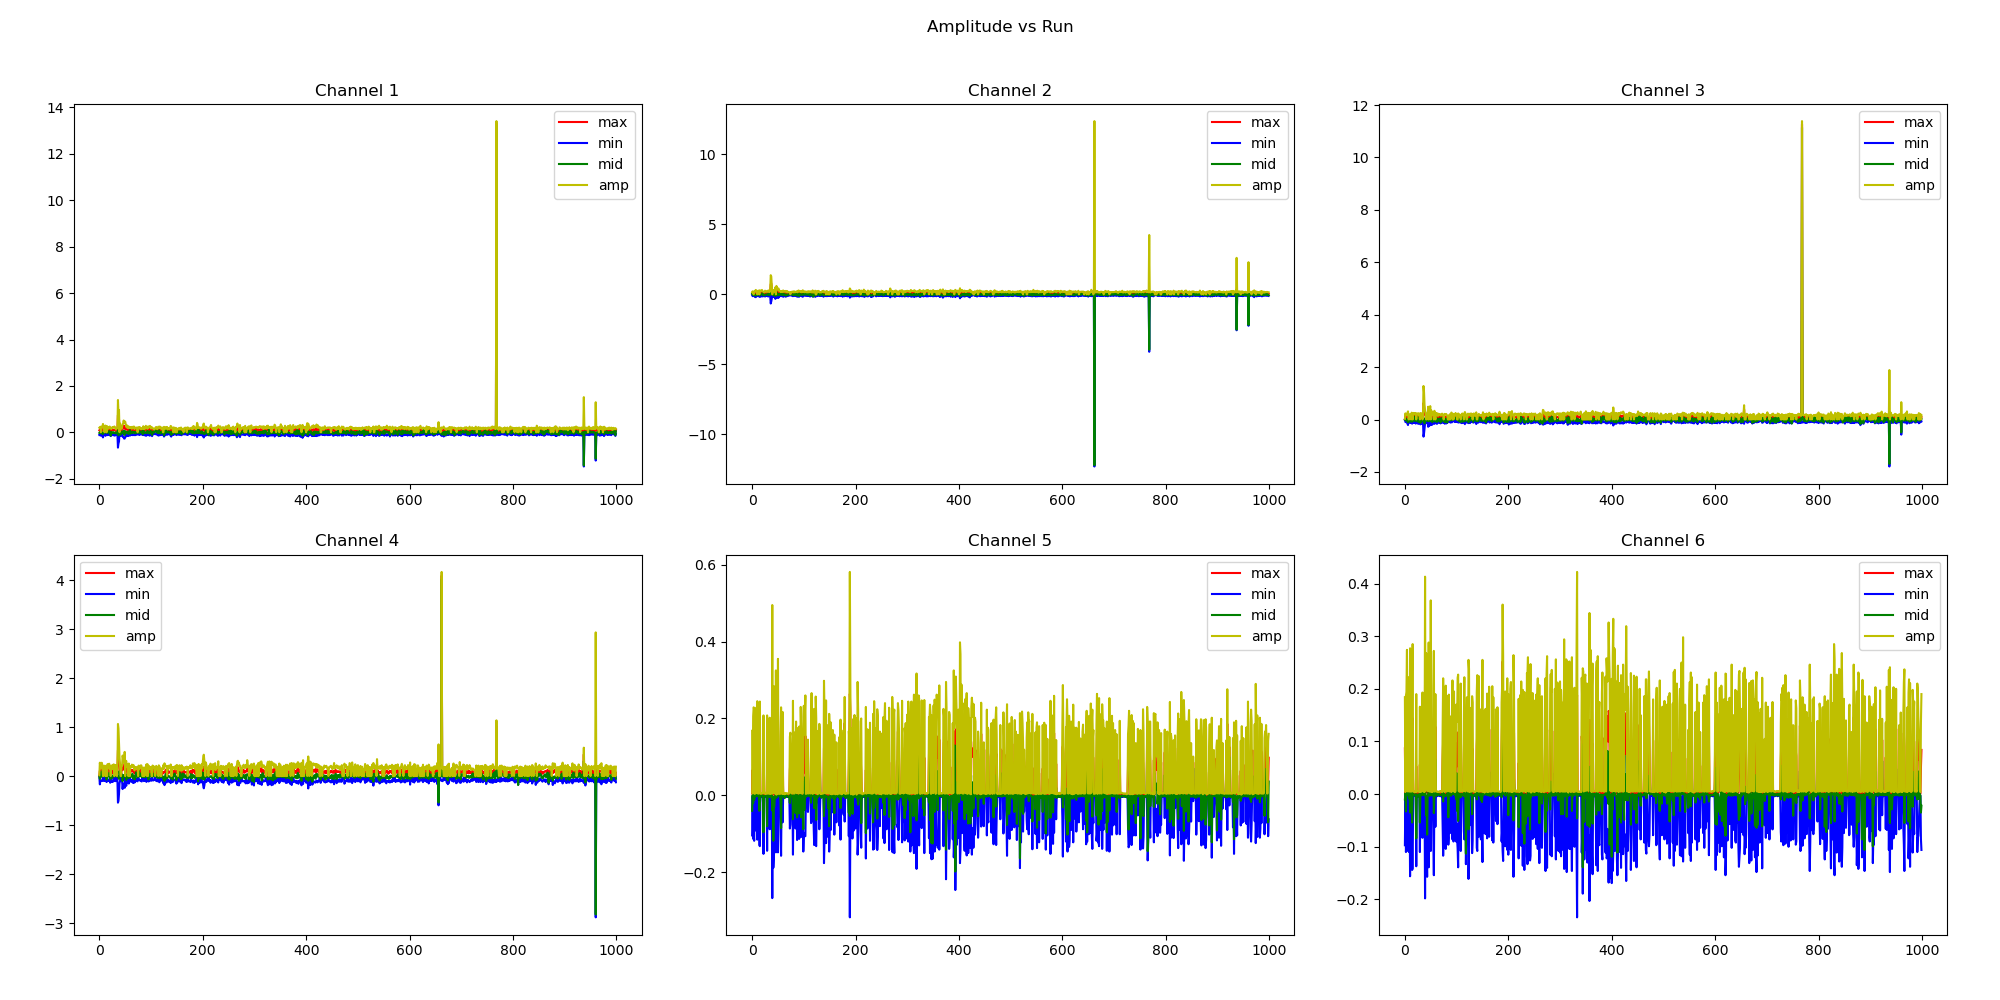

The file beside this chart, header and first rows:
max1, min1, mid1, amp1, max2, min2, mid2, amp2, max3, min3, mid3, amp3, max4, min4, mid4, amp4, max5, min5, mid5, amp5, max6, min6, mid6, amp6
0.088, -0.111, -0.023, 0.199, 0.107, -0.044, 0.063, 0.151, 0.014, -0.013, 0.001, 0.027, 0.011, -0.009, 0.002, 0.02, 0.064, -0.104, -0.04, 0.168, 0.087, -0.097, -0.01, 0.184
0.118, -0.106, 0.012, 0.224, 0.1, -0.122, -0.022, 0.222, 0.144, -0.092, 0.052, 0.236, 0.112, -0.165, -0.053, 0.277, 0.003, -0.002, 0.001, 0.005, 0.003, -0.001, 0.002, 0.004
0.103, -0.14, -0.037, 0.243, 0.051, -0.08, -0.029, 0.131, 0.058, -0.099, -0.041, 0.157, 0.08, -0.097, -0.017, 0.177, 0.093, -0.113, -0.02, 0.206, 0.077, -0.11, -0.033, 0.187
0.002, -0.003, -0.001, 0.005, 0.003, -0.002, 0.001, 0.005, 0.078, -0.098, -0.02, 0.176, 0.074, -0.088, -0.014, 0.162, 0.13, -0.099, 0.031, 0.229, 0.102, -0.092, 0.01, 0.194
0.09, -0.058, 0.032, 0.148, 0.102, -0.098, 0.004, 0.2, 0.104, -0.102, 0.002, 0.206, 0.186, -0.09, 0.096, 0.276, 0.106, -0.118, -0.012, 0.224, 0.166, -0.108, 0.058, 0.274
0.105, -0.144, -0.039, 0.249, 0.092, -0.156, -0.064, 0.248, 0.103, -0.152, -0.049, 0.255, 0.177, -0.095, 0.082, 0.272, 0.003, -0.001, 0.002, 0.004, 0.002, -0.004, -0.002, 0.006
0.086, -0.148, -0.062, 0.234, 0.062, -0.138, -0.076, 0.2, 0.102, -0.21, -0.108, 0.312, 0.096, -0.096, 0.0, 0.192, 0.001, -0.004, -0.003, 0.005, 0.002, -0.003, -0.001, 0.005
0.144, -0.218, -0.074, 0.362, 0.123, -0.196, -0.073, 0.319, 0.002, -0.004, -0.002, 0.006, 0.003, -0.002, 0.001, 0.005, 0.126, -0.079, 0.047, 0.205, 0.118, -0.104, 0.014, 0.222
0.141, -0.142, -0.001, 0.283, 0.14, -0.144, -0.004, 0.284, 0.004, -0.002, 0.002, 0.006, 0.002, -0.003, -0.001, 0.005, 0.136, -0.092, 0.044, 0.228, 0.102, -0.11, -0.008, 0.212
0.082, -0.084, -0.002, 0.166, 0.07, -0.122, -0.052, 0.192, 0.087, -0.101, -0.014, 0.188, 0.124, -0.094, 0.03, 0.218, 0.002, -0.004, -0.002, 0.006, 0.003, -0.002, 0.001, 0.005
0.002, -0.004, -0.002, 0.006, 0.003, -0.002, 0.001, 0.005, 0.048, -0.128, -0.08, 0.176, 0.096, -0.067, 0.029, 0.163, 0.13, -0.115, 0.015, 0.245, 0.121, -0.156, -0.035, 0.277
0.098, -0.088, 0.01, 0.186, 0.134, -0.098, 0.036, 0.232, 0.136, -0.076, 0.06, 0.212, 0.098, -0.09, 0.008, 0.188, 0.002, -0.003, -0.001, 0.005, 0.002, -0.003, -0.001, 0.005
0.143, -0.15, -0.007, 0.293, 0.134, -0.135, -0.001, 0.269, 0.002, -0.004, -0.002, 0.006, 0.002, -0.002, 0.0, 0.004, 0.118, -0.106, 0.012, 0.224, 0.151, -0.079, 0.072, 0.23
0.116, -0.074, 0.042, 0.19, 0.152, -0.116, 0.036, 0.268, 0.126, -0.136, -0.01, 0.262, 0.116, -0.099, 0.017, 0.215, 0.001, -0.004, -0.003, 0.005, 0.001, -0.004, -0.003, 0.005
0.001, -0.004, -0.003, 0.005, 0.002, -0.004, -0.002, 0.006, 0.072, -0.157, -0.085, 0.229, 0.051, -0.118, -0.067, 0.169, 0.089, -0.129, -0.04, 0.218, 0.09, -0.144, -0.054, 0.234
0.154, -0.112, 0.042, 0.266, 0.107, -0.182, -0.075, 0.289, 0.003, -0.001, 0.002, 0.004, 0.002, -0.004, -0.002, 0.006, 0.112, -0.132, -0.02, 0.244, 0.144, -0.141, 0.003, 0.285
0.096, -0.12, -0.024, 0.216, 0.128, -0.138, -0.01, 0.266, 0.123, -0.129, -0.006, 0.252, 0.15, -0.099, 0.051, 0.249, 0.001, -0.004, -0.003, 0.005, 0.002, -0.003, -0.001, 0.005
0.078, -0.082, -0.004, 0.16, 0.121, -0.115, 0.006, 0.236, 0.146, -0.098, 0.048, 0.244, 0.134, -0.079, 0.055, 0.213, 0.002, -0.002, 0.0, 0.004, 0.002, -0.003, -0.001, 0.005
0.117, -0.088, 0.029, 0.205, 0.145, -0.124, 0.021, 0.269, 0.078, -0.124, -0.046, 0.202, 0.084, -0.088, -0.004, 0.172, 0.003, -0.003, 0.0, 0.006, 0.001, -0.003, -0.002, 0.004
0.112, -0.059, 0.053, 0.171, 0.175, -0.144, 0.031, 0.319, 0.168, -0.062, 0.106, 0.23, 0.16, -0.096, 0.064, 0.256, 0.002, -0.004, -0.002, 0.006, 0.002, -0.003, -0.001, 0.005
0.138, -0.113, 0.025, 0.251, 0.164, -0.076, 0.088, 0.24, 0.124, -0.094, 0.03, 0.218, 0.098, -0.054, 0.044, 0.152, 0.003, -0.002, 0.001, 0.005, 0.001, -0.003, -0.002, 0.004
0.06, -0.126, -0.066, 0.186, 0.08, -0.134, -0.054, 0.214, 0.094, -0.156, -0.062, 0.25, 0.073, -0.132, -0.059, 0.205, 0.002, -0.004, -0.002, 0.006, 0.002, -0.002, 0.0, 0.004
0.02, -0.162, -0.142, 0.182, 0.06, -0.12, -0.06, 0.18, 0.002, -0.003, -0.001, 0.005, 0.001, -0.004, -0.003, 0.005, 0.056, -0.152, -0.096, 0.208, 0.053, -0.137, -0.084, 0.19
0.073, -0.072, 0.001, 0.145, 0.066, -0.086, -0.02, 0.152, 0.094, -0.081, 0.013, 0.175, 0.102, -0.117, -0.015, 0.219, 0.002, -0.004, -0.002, 0.006, 0.002, -0.003, -0.001, 0.005
0.077, -0.122, -0.045, 0.199, 0.054, -0.118, -0.064, 0.172, 0.166, -0.065, 0.101, 0.231, 0.076, -0.112, -0.036, 0.188, 0.002, -0.003, -0.001, 0.005, 0.002, -0.003, -0.001, 0.005
0.112, -0.108, 0.004, 0.22, 0.116, -0.15, -0.034, 0.266, 0.08, -0.15, -0.07, 0.23, 0.06, -0.096, -0.036, 0.156, 0.003, -0.004, -0.001, 0.007, 0.001, -0.005, -0.004, 0.006
0.1, -0.101, -0.001, 0.201, 0.098, -0.108, -0.01, 0.206, 0.077, -0.165, -0.088, 0.242, 0.12, -0.113, 0.007, 0.233, 0.002, -0.002, 0.0, 0.004, 0.002, -0.003, -0.001, 0.005
0.1, -0.12, -0.02, 0.22, 0.11, -0.112, -0.002, 0.222, 0.052, -0.135, -0.083, 0.187, 0.07, -0.069, 0.001, 0.139, 0.003, -0.003, 0.0, 0.006, 0.001, -0.004, -0.003, 0.005
0.102, -0.106, -0.004, 0.208, 0.091, -0.108, -0.017, 0.199, 0.151, -0.069, 0.082, 0.22, 0.143, -0.1, 0.043, 0.243, 0.003, -0.002, 0.001, 0.005, 0.002, -0.002, 0.0, 0.004
0.114, -0.139, -0.025, 0.253, 0.088, -0.09, -0.002, 0.178, 0.002, -0.004, -0.002, 0.006, 0.002, -0.001, 0.001, 0.003, 0.064, -0.144, -0.08, 0.208, 0.056, -0.11, -0.054, 0.166
0.102, -0.122, -0.02, 0.224, 0.12, -0.114, 0.006, 0.234, 0.058, -0.184, -0.126, 0.242, 0.122, -0.096, 0.026, 0.218, 0.001, -0.004, -0.003, 0.005, 0.002, -0.002, 0.0, 0.004
0.084, -0.129, -0.045, 0.213, 0.128, -0.15, -0.022, 0.278, 0.11, -0.046, 0.064, 0.156, 0.077, -0.08, -0.003, 0.157, 0.003, -0.003, 0.0, 0.006, 0.002, -0.004, -0.002, 0.006
0.056, -0.066, -0.01, 0.122, 0.153, -0.126, 0.027, 0.279, 0.078, -0.157, -0.079, 0.235, 0.13, -0.101, 0.029, 0.231, 0.002, -0.003, -0.001, 0.005, 0.002, -0.003, -0.001, 0.005
0.068, -0.114, -0.046, 0.182, 0.073, -0.092, -0.019, 0.165, 0.13, -0.088, 0.042, 0.218, 0.103, -0.092, 0.011, 0.195, 0.001, -0.004, -0.003, 0.005, 0.002, -0.004, -0.002, 0.006
0.076, -0.104, -0.028, 0.18, 0.106, -0.076, 0.03, 0.182, 0.001, -0.004, -0.003, 0.005, 0.002, -0.003, -0.001, 0.005, 0.114, -0.088, 0.026, 0.202, 0.11, -0.083, 0.027, 0.193
0.096, -0.083, 0.013, 0.179, 0.112, -0.138, -0.026, 0.25, 0.107, -0.072, 0.035, 0.179, 0.08, -0.092, -0.012, 0.172, 0.0, -0.004, -0.004, 0.004, 0.003, -0.003, 0.0, 0.006
0.736, -0.658, 0.078, 1.394, 0.726, -0.648, 0.078, 1.374, 0.628, -0.652, -0.024, 1.28, 0.53, -0.538, -0.008, 1.068, 0.002, -0.004, -0.002, 0.006, 0.003, -0.002, 0.001, 0.005
0.353, -0.48, -0.127, 0.833, 0.785, -0.502, 0.283, 1.287, 0.525, -0.524, 0.001, 1.049, 0.474, -0.502, -0.028, 0.976, 0.002, -0.003, -0.001, 0.005, 0.002, -0.004, -0.002, 0.006
0.564, -0.397, 0.167, 0.961, 0.357, -0.308, 0.049, 0.665, 0.198, -0.346, -0.148, 0.544, 0.309, -0.362, -0.053, 0.671, 0.003, -0.002, 0.001, 0.005, 0.002, -0.002, 0.0, 0.004
0.002, -0.004, -0.002, 0.006, 0.003, -0.002, 0.001, 0.005, 0.182, -0.15, 0.032, 0.332, 0.25, -0.142, 0.108, 0.392, 0.228, -0.267, -0.039, 0.495, 0.215, -0.198, 0.017, 0.413
0.228, -0.154, 0.074, 0.382, 0.16, -0.12, 0.04, 0.28, 0.154, -0.085, 0.069, 0.239, 0.138, -0.102, 0.036, 0.24, 0.001, -0.004, -0.003, 0.005, 0.003, -0.003, 0.0, 0.006
0.058, -0.157, -0.099, 0.215, 0.134, -0.184, -0.05, 0.318, 0.002, -0.004, -0.002, 0.006, 0.003, -0.002, 0.001, 0.005, 0.07, -0.188, -0.118, 0.258, 0.114, -0.154, -0.04, 0.268
0.096, -0.102, -0.006, 0.198, 0.134, -0.106, 0.028, 0.24, 0.002, -0.004, -0.002, 0.006, 0.002, -0.003, -0.001, 0.005, 0.128, -0.156, -0.028, 0.284, 0.089, -0.104, -0.015, 0.193
0.068, -0.083, -0.015, 0.151, 0.093, -0.138, -0.045, 0.231, 0.086, -0.139, -0.053, 0.225, 0.13, -0.085, 0.045, 0.215, 0.086, -0.115, -0.029, 0.201, 0.08, -0.157, -0.077, 0.237
0.13, -0.102, 0.028, 0.232, 0.112, -0.079, 0.033, 0.191, 0.118, -0.09, 0.028, 0.208, 0.128, -0.097, 0.031, 0.225, 0.001, -0.004, -0.003, 0.005, 0.002, -0.004, -0.002, 0.006
0.164, -0.186, -0.022, 0.35, 0.196, -0.316, -0.12, 0.512, 0.213, -0.276, -0.063, 0.489, 0.162, -0.261, -0.099, 0.423, 0.002, -0.004, -0.002, 0.006, 0.002, -0.004, -0.002, 0.006
0.194, -0.184, 0.01, 0.378, 0.002, -0.004, -0.002, 0.006, 0.001, -0.004, -0.003, 0.005, 0.19, -0.168, 0.022, 0.358, 0.177, -0.148, 0.029, 0.325, 0.149, -0.139, 0.01, 0.288
0.293, -0.218, 0.075, 0.511, 0.396, -0.21, 0.186, 0.606, 0.19, -0.251, -0.061, 0.441, 0.192, -0.176, 0.016, 0.368, -0.002, -0.004, -0.006, 0.002, 0.002, -0.003, -0.001, 0.005
0.166, -0.269, -0.103, 0.435, 0.162, -0.2, -0.038, 0.362, 0.123, -0.178, -0.055, 0.301, 0.132, -0.144, -0.012, 0.276, 0.004, -0.002, 0.002, 0.006, 0.001, -0.004, -0.003, 0.005
0.156, -0.266, -0.11, 0.422, 0.175, -0.234, -0.059, 0.409, 0.314, -0.198, 0.116, 0.512, 0.262, -0.236, 0.026, 0.498, 0.004, -0.002, 0.002, 0.006, 0.002, -0.004, -0.002, 0.006
0.26, -0.206, 0.054, 0.466, 0.182, -0.169, 0.013, 0.351, 0.003, -0.003, 0.0, 0.006, 0.002, -0.002, 0.0, 0.004, 0.207, -0.148, 0.059, 0.355, 0.26, -0.108, 0.152, 0.368
0.154, -0.191, -0.037, 0.345, 0.188, -0.242, -0.054, 0.43, 0.145, -0.204, -0.059, 0.349, 0.164, -0.118, 0.046, 0.282, 0.002, -0.002, 0.0, 0.004, 0.001, -0.003, -0.002, 0.004
0.124, -0.117, 0.007, 0.241, 0.132, -0.12, 0.012, 0.252, 0.13, -0.072, 0.058, 0.202, 0.12, -0.195, -0.075, 0.315, 0.003, -0.004, -0.001, 0.007, 0.002, -0.004, -0.002, 0.006
0.119, -0.099, 0.02, 0.218, 0.128, -0.141, -0.013, 0.269, 0.093, -0.193, -0.1, 0.286, 0.102, -0.108, -0.006, 0.21, 0.002, -0.004, -0.002, 0.006, 0.001, -0.003, -0.002, 0.004
0.143, -0.154, -0.011, 0.297, 0.155, -0.094, 0.061, 0.249, 0.106, -0.081, 0.025, 0.187, 0.098, -0.097, 0.001, 0.195, 0.002, -0.002, 0.0, 0.004, 0.002, -0.003, -0.001, 0.005
0.106, -0.082, 0.024, 0.188, 0.084, -0.084, 0.0, 0.168, 0.1, -0.096, 0.004, 0.196, 0.13, -0.122, 0.008, 0.252, 0.068, -0.088, -0.02, 0.156, 0.117, -0.083, 0.034, 0.2
0.084, -0.152, -0.068, 0.236, 0.102, -0.126, -0.024, 0.228, 0.001, -0.004, -0.003, 0.005, 0.001, -0.003, -0.002, 0.004, 0.072, -0.157, -0.085, 0.229, 0.118, -0.154, -0.036, 0.272
0.103, -0.148, -0.045, 0.251, 0.132, -0.112, 0.02, 0.244, 0.168, -0.165, 0.003, 0.333, 0.112, -0.148, -0.036, 0.26, 0.002, -0.003, -0.001, 0.005, 0.001, -0.004, -0.003, 0.005
0.11, -0.074, 0.036, 0.184, 0.09, -0.083, 0.007, 0.173, 0.07, -0.146, -0.076, 0.216, 0.072, -0.074, -0.002, 0.146, 0.002, -0.002, 0.0, 0.004, 0.001, -0.004, -0.003, 0.005
0.149, -0.052, 0.097, 0.201, 0.143, -0.102, 0.041, 0.245, 0.001, -0.004, -0.003, 0.005, 0.001, -0.004, -0.003, 0.005, 0.147, -0.07, 0.077, 0.217, 0.128, -0.062, 0.066, 0.19
... 940 more rows
